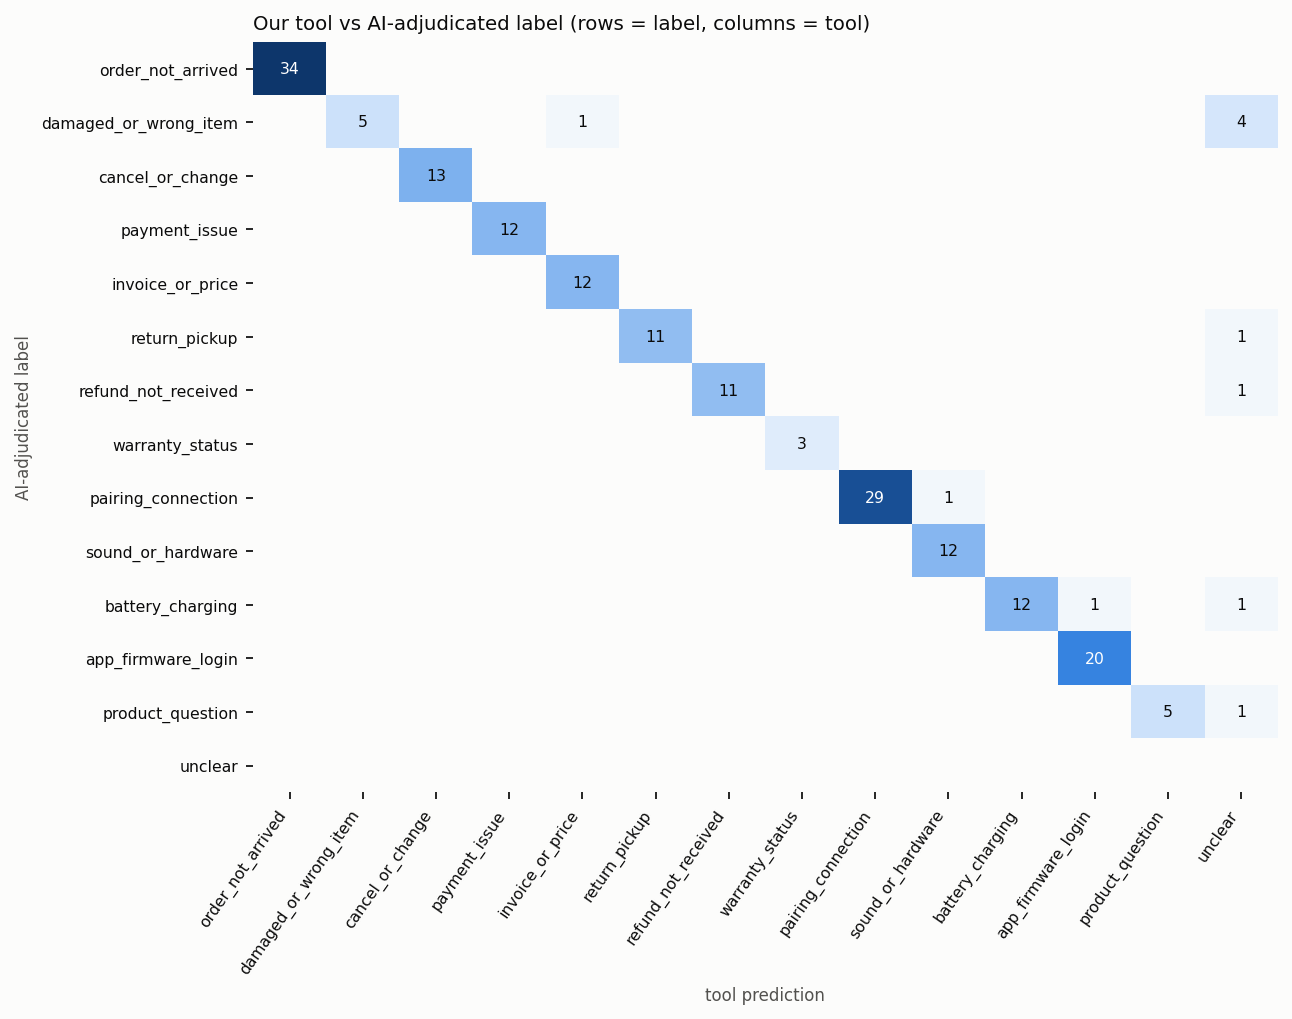

Values plotted in this chart, from the file beside it:
gold_label, order_not_arrived, damaged_or_wrong_item, cancel_or_change, payment_issue, invoice_or_price, return_pickup, refund_not_received, warranty_status, pairing_connection, sound_or_hardware, battery_charging, app_firmware_login, product_question, unclear
order_not_arrived, 34, 0, 0, 0, 0, 0, 0, 0, 0, 0, 0, 0, 0, 0
damaged_or_wrong_item, 0, 5, 0, 0, 1, 0, 0, 0, 0, 0, 0, 0, 0, 4
cancel_or_change, 0, 0, 13, 0, 0, 0, 0, 0, 0, 0, 0, 0, 0, 0
payment_issue, 0, 0, 0, 12, 0, 0, 0, 0, 0, 0, 0, 0, 0, 0
invoice_or_price, 0, 0, 0, 0, 12, 0, 0, 0, 0, 0, 0, 0, 0, 0
return_pickup, 0, 0, 0, 0, 0, 11, 0, 0, 0, 0, 0, 0, 0, 1
refund_not_received, 0, 0, 0, 0, 0, 0, 11, 0, 0, 0, 0, 0, 0, 1
warranty_status, 0, 0, 0, 0, 0, 0, 0, 3, 0, 0, 0, 0, 0, 0
pairing_connection, 0, 0, 0, 0, 0, 0, 0, 0, 29, 1, 0, 0, 0, 0
sound_or_hardware, 0, 0, 0, 0, 0, 0, 0, 0, 0, 12, 0, 0, 0, 0
battery_charging, 0, 0, 0, 0, 0, 0, 0, 0, 0, 0, 12, 1, 0, 1
app_firmware_login, 0, 0, 0, 0, 0, 0, 0, 0, 0, 0, 0, 20, 0, 0
product_question, 0, 0, 0, 0, 0, 0, 0, 0, 0, 0, 0, 0, 5, 1
unclear, 0, 0, 0, 0, 0, 0, 0, 0, 0, 0, 0, 0, 0, 0
